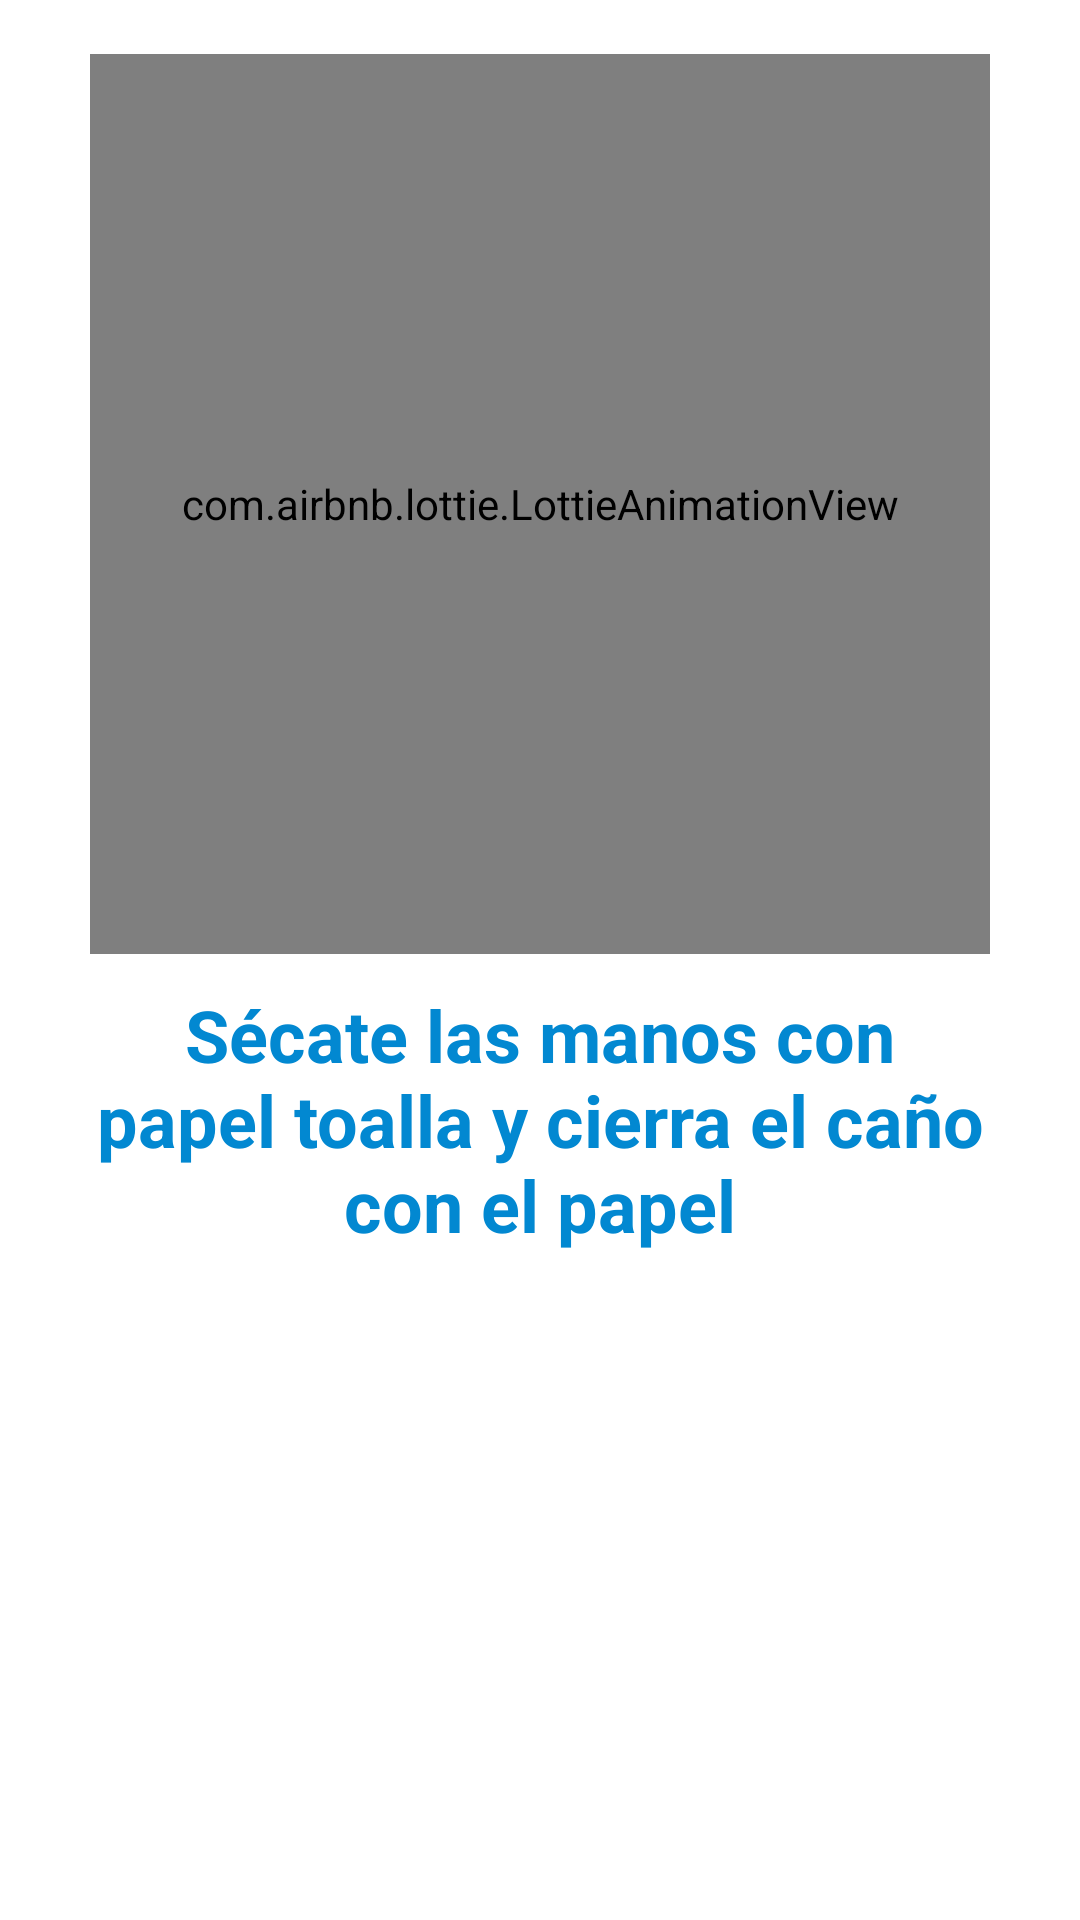

Produce the Android XML layout that renders to this screen, including the resource entries it uses.
<!-- AndroidManifest.xml: application theme AppTheme -->
<!-- res/layout/fragment_six.xml -->
<?xml version="1.0" encoding="utf-8"?>
<androidx.constraintlayout.widget.ConstraintLayout xmlns:android="http://schemas.android.com/apk/res/android"
    xmlns:app="http://schemas.android.com/apk/res-auto"
    xmlns:tools="http://schemas.android.com/tools"
    android:layout_width="match_parent"
    android:layout_height="match_parent"
    tools:context=".wash_steps.SixFragment">

    <com.airbnb.lottie.LottieAnimationView
        android:id="@+id/lottie"
        android:layout_width="300dp"
        android:layout_height="0dp"
        android:layout_marginStart="32dp"
        android:layout_marginTop="32dp"
        android:layout_marginEnd="32dp"
        android:layout_marginBottom="16dp"
        android:scaleType="centerInside"
        app:layout_constraintBottom_toTopOf="@+id/divider"
        app:layout_constraintDimensionRatio="1:1"
        app:layout_constraintEnd_toEndOf="parent"
        app:layout_constraintStart_toStartOf="parent"
        app:layout_constraintTop_toTopOf="parent"
        app:lottie_fileName="todo.json"
        app:lottie_imageAssetsFolder="assets"
        app:lottie_loop="true"
        app:lottie_speed="1"
        tools:ignore="MissingConstraints" />

    <TextView
        android:id="@+id/textView2"
        style="@style/tViewTittle.center"
        android:layout_width="0dp"
        android:layout_height="wrap_content"
        android:layout_marginStart="32dp"
        android:layout_marginTop="8dp"
        android:layout_marginEnd="32dp"
        android:text="@string/step_six"
        app:layout_constraintEnd_toEndOf="parent"
        app:layout_constraintStart_toStartOf="parent"
        app:layout_constraintTop_toBottomOf="@+id/divider" />

    <View
        android:id="@+id/divider"
        android:layout_width="409dp"
        android:layout_height="1dp"
        android:layout_marginStart="1dp"
        android:layout_marginEnd="1dp"
        android:visibility="invisible"
        android:background="?android:attr/listDivider"
        app:layout_constraintBottom_toBottomOf="parent"
        app:layout_constraintEnd_toEndOf="parent"
        app:layout_constraintStart_toStartOf="parent"
        app:layout_constraintTop_toTopOf="parent" />

    <com.google.android.material.button.MaterialButton
        android:id="@+id/btnEnd"
        style="@style/btnOutlined"
        android:layout_width="wrap_content"
        android:layout_height="wrap_content"
        android:layout_marginBottom="48dp"
        android:visibility="gone"
        android:text="@string/comenzar_de_nuevo"
        app:layout_constraintBottom_toBottomOf="parent"
        app:layout_constraintEnd_toEndOf="parent"
        app:layout_constraintStart_toStartOf="parent" />
</androidx.constraintlayout.widget.ConstraintLayout>
<!-- resources referenced by this layout -->
<resources>
  <string name="comenzar_de_nuevo">Comenzar de nuevo</string>
  <string name="step_six">Sécate las manos con papel toalla y cierra el caño con el papel</string>
  <style name="btnOutlined" parent="@style/Widget.MaterialComponents.Button.OutlinedButton">
          <item name="android:textAlignment">center</item>
          <item name="android:textColor">@color/colorAccent</item>
          <item name="strokeColor">@color/colorAccent</item>
          <item name="cornerRadius">@dimen/button_corner_radius</item>        
          <item name="android:textSize">@dimen/text_secondary_size</item>
          <item name="strokeWidth">2dp</item>
          <item name="android:textStyle">bold</item>
          <item name="android:paddingLeft">32dp</item>
          <item name="android:paddingRight">32dp</item>
      </style>
  <style name="tViewTittle.center">
          <item name="android:textAlignment">center</item>
      </style>
  <style name="AppTheme" parent="Theme.MaterialComponents.Light.DarkActionBar">
          
          <item name="colorPrimary">@color/colorPrimary</item>
          <item name="colorPrimaryDark">@color/colorPrimaryDark</item>
          <item name="colorAccent">@color/colorAccent</item>
      </style>
  <color name="colorAccent">#FA202B</color>
  <dimen name="button_corner_radius">16dp</dimen>
  <dimen name="text_secondary_size">18sp</dimen>
  <color name="colorPrimary">#03A9F4</color>
  <color name="colorPrimaryDark">#0288D1</color>
</resources>
